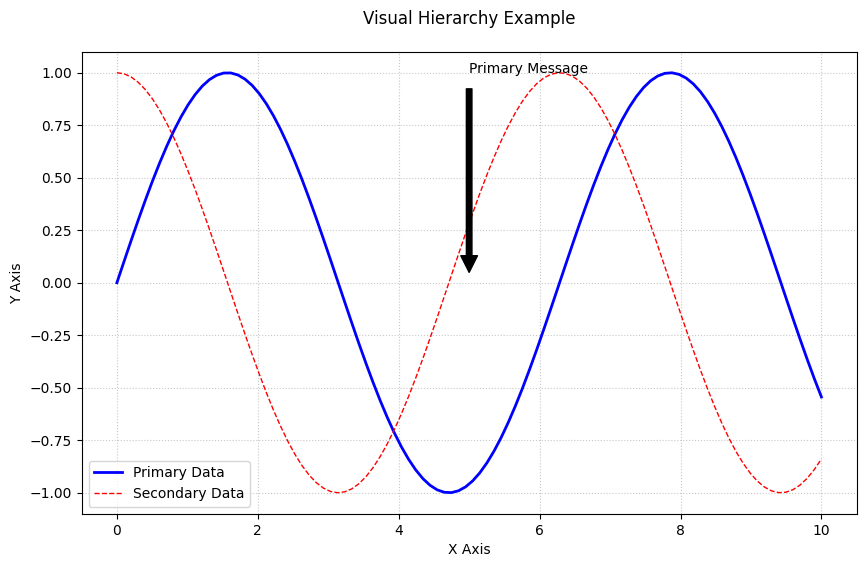
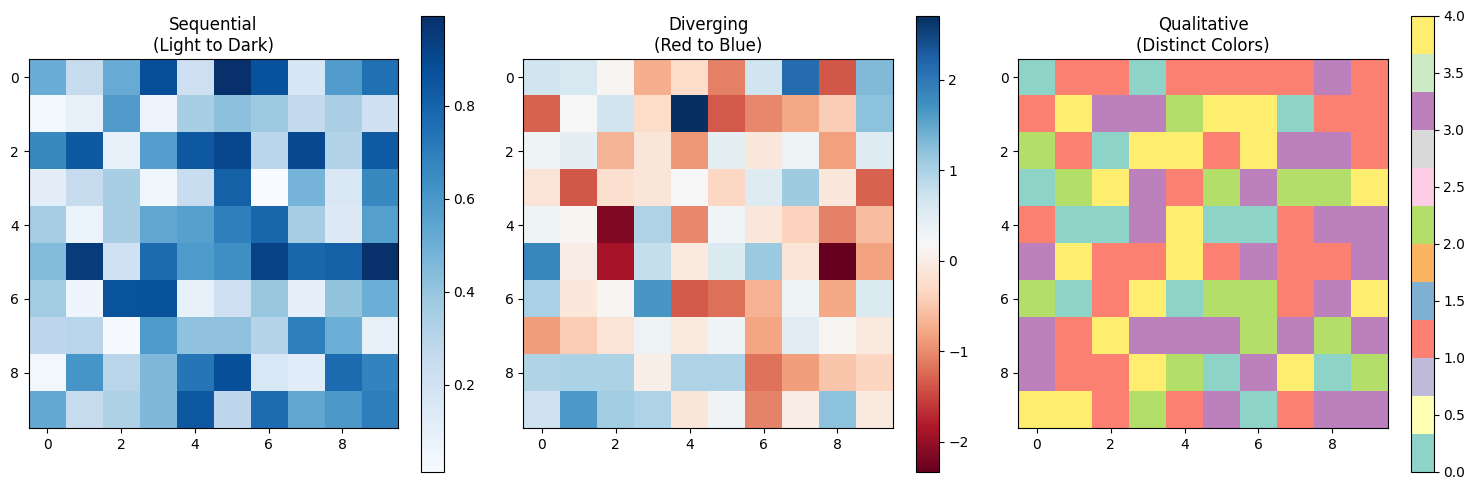
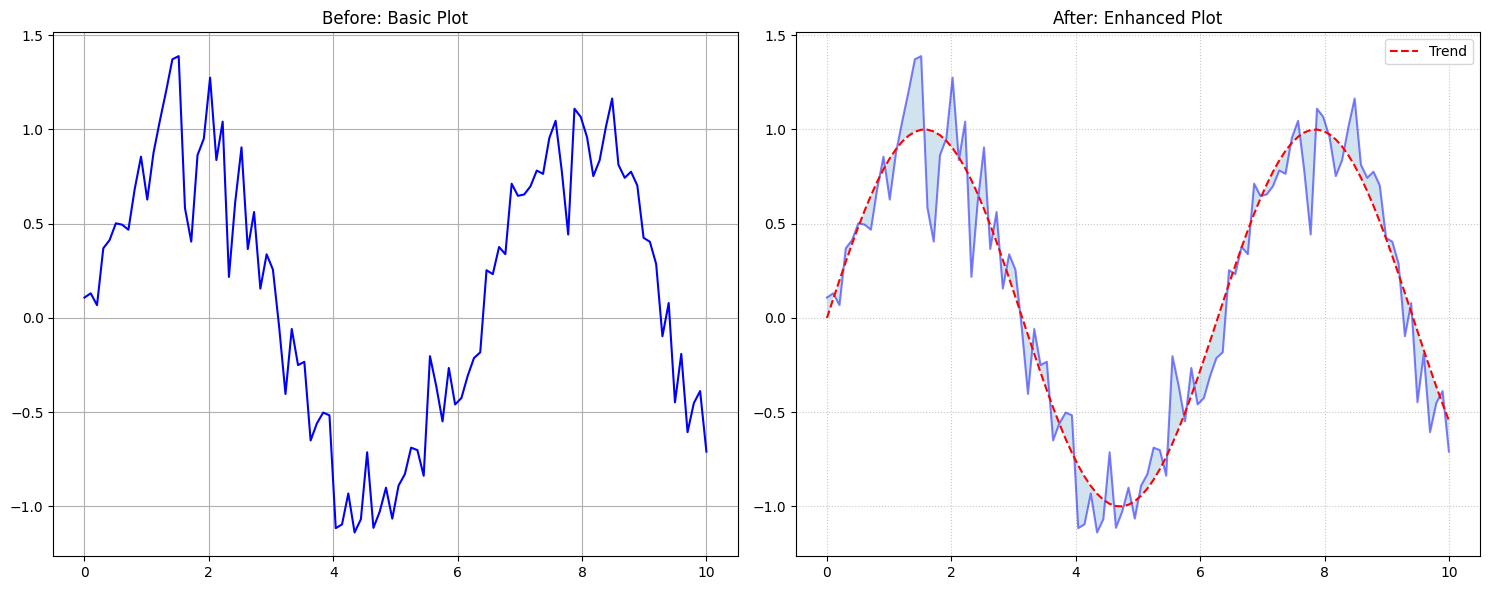
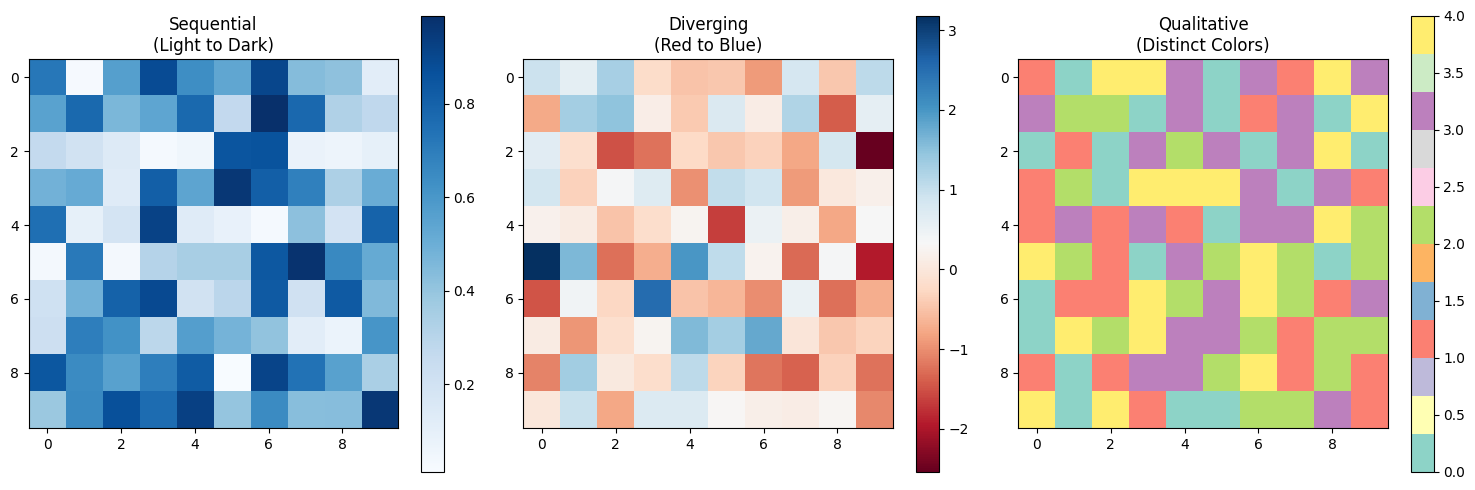
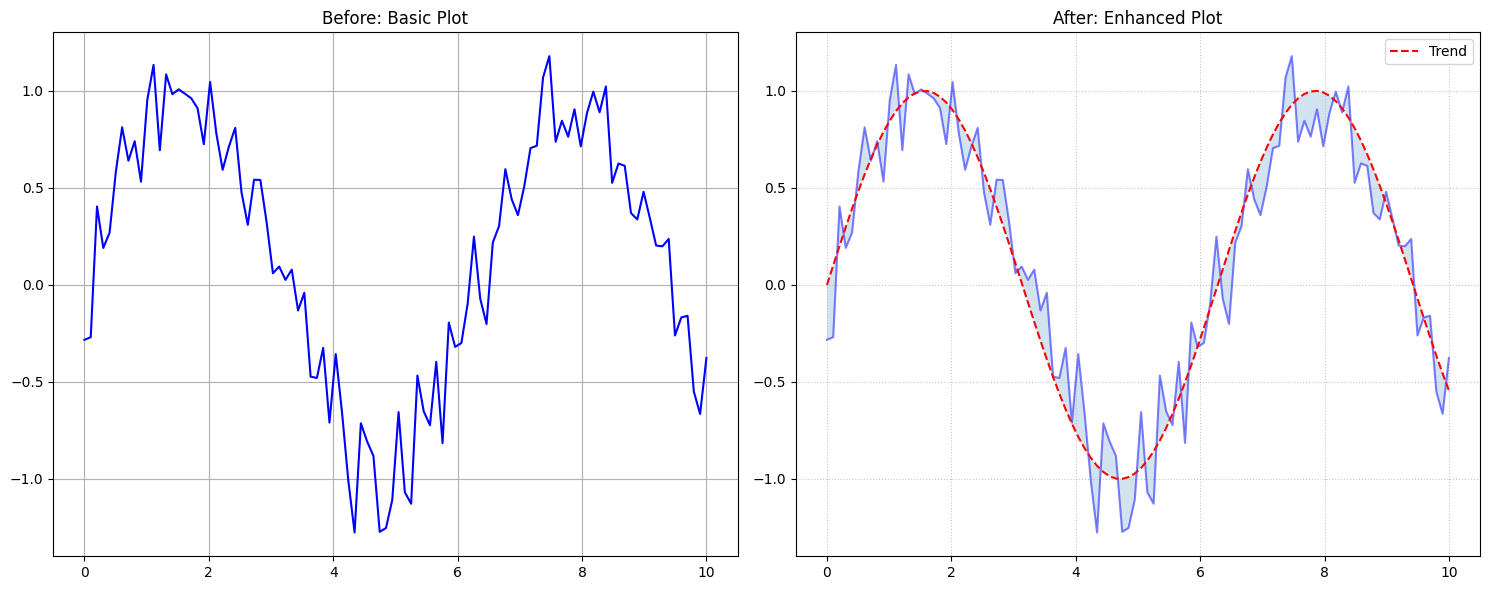

Generate these figures, in order, with matplotlib:
from pathlib import Path

import matplotlib.pyplot as plt
import numpy as np

# Set style for better-looking plots
plt.style.use("default")  # Use default style instead of seaborn


def create_chart_selection_guide():
    """Create a visual guide for chart selection"""
    fig, ax = plt.subplots(figsize=(12, 8))

    # Create a grid of examples
    categories = ["Comparison", "Distribution", "Relationship", "Composition"]
    examples = [
        ["Bar Chart", "Line Chart", "Scatter Plot", "Pie Chart"],
        ["Histogram", "Box Plot", "Bubble Chart", "Stacked Area"],
        ["Lollipop Chart", "Violin Plot", "Heatmap", "Treemap"],
    ]

    # Plot each example
    for i, category in enumerate(categories):
        for j, example in enumerate(examples[i % len(examples)]):
            ax.text(
                i,
                j,
                f"{category}\n{example}",
                ha="center",
                va="center",
                bbox=dict(facecolor="white", alpha=0.8),
            )

    ax.set_title("Chart Selection Guide", pad=20)
    ax.axis("off")

    # Save the figure
    plt.savefig("chart_selection_guide.png", bbox_inches="tight", dpi=300)
    plt.close()


def create_visual_hierarchy_example():
    """Create an example of visual hierarchy"""
    fig, ax = plt.subplots(figsize=(10, 6))

    # Create sample data
    x = np.linspace(0, 10, 100)
    y1 = np.sin(x)
    y2 = np.cos(x)

    # Plot main data (primary)
    ax.plot(x, y1, "b-", linewidth=2, label="Primary Data")

    # Plot secondary data
    ax.plot(x, y2, "r--", linewidth=1, label="Secondary Data")

    # Add annotations
    ax.annotate(
        "Primary Message",
        xy=(5, 0),
        xytext=(5, 1),
        arrowprops=dict(facecolor="black", shrink=0.05),
    )

    ax.set_title("Visual Hierarchy Example", pad=20)
    ax.set_xlabel("X Axis")
    ax.set_ylabel("Y Axis")
    ax.legend()
    ax.grid(True, linestyle=":", alpha=0.7)

    # Save the figure
    plt.savefig("visual_hierarchy.png", bbox_inches="tight", dpi=300)
    plt.close()


def create_color_scheme_examples():
    """Create examples of different color schemes"""
    fig, (ax1, ax2, ax3) = plt.subplots(1, 3, figsize=(15, 5))

    # Sequential color scheme
    data1 = np.random.rand(10, 10)
    im1 = ax1.imshow(data1, cmap="Blues")
    ax1.set_title("Sequential\n(Light to Dark)")
    plt.colorbar(im1, ax=ax1)

    # Diverging color scheme
    data2 = np.random.randn(10, 10)
    im2 = ax2.imshow(data2, cmap="RdBu")
    ax2.set_title("Diverging\n(Red to Blue)")
    plt.colorbar(im2, ax=ax2)

    # Qualitative color scheme
    data3 = np.random.randint(0, 5, (10, 10))
    im3 = ax3.imshow(data3, cmap="Set3")
    ax3.set_title("Qualitative\n(Distinct Colors)")
    plt.colorbar(im3, ax=ax3)

    plt.tight_layout()

    # Save the figure
    plt.savefig("color_schemes.png", bbox_inches="tight", dpi=300)
    plt.close()


def create_before_after_example():
    """Create a before/after visualization example"""
    fig, (ax1, ax2) = plt.subplots(1, 2, figsize=(15, 6))

    # Generate sample data
    x = np.linspace(0, 10, 100)
    y = np.sin(x) + np.random.normal(0, 0.2, 100)

    # Before: Basic plot
    ax1.plot(x, y, "b-")
    ax1.set_title("Before: Basic Plot")
    ax1.grid(True)

    # After: Enhanced plot
    ax2.plot(x, y, "b-", alpha=0.5)
    ax2.plot(x, np.sin(x), "r--", label="Trend")
    ax2.fill_between(x, y, np.sin(x), alpha=0.2)
    ax2.set_title("After: Enhanced Plot")
    ax2.legend()
    ax2.grid(True, linestyle=":", alpha=0.7)

    plt.tight_layout()

    # Save the figure
    plt.savefig("before_after.png", bbox_inches="tight", dpi=300)
    plt.close()


def main():
    """Generate all visualization examples"""
    # Create assets directory if it doesn't exist
    Path(".").mkdir(exist_ok=True)

    # Generate all examples
    create_chart_selection_guide()
    create_visual_hierarchy_example()
    create_color_scheme_examples()
    create_before_after_example()


if __name__ == "__main__":
    main()
    main()
